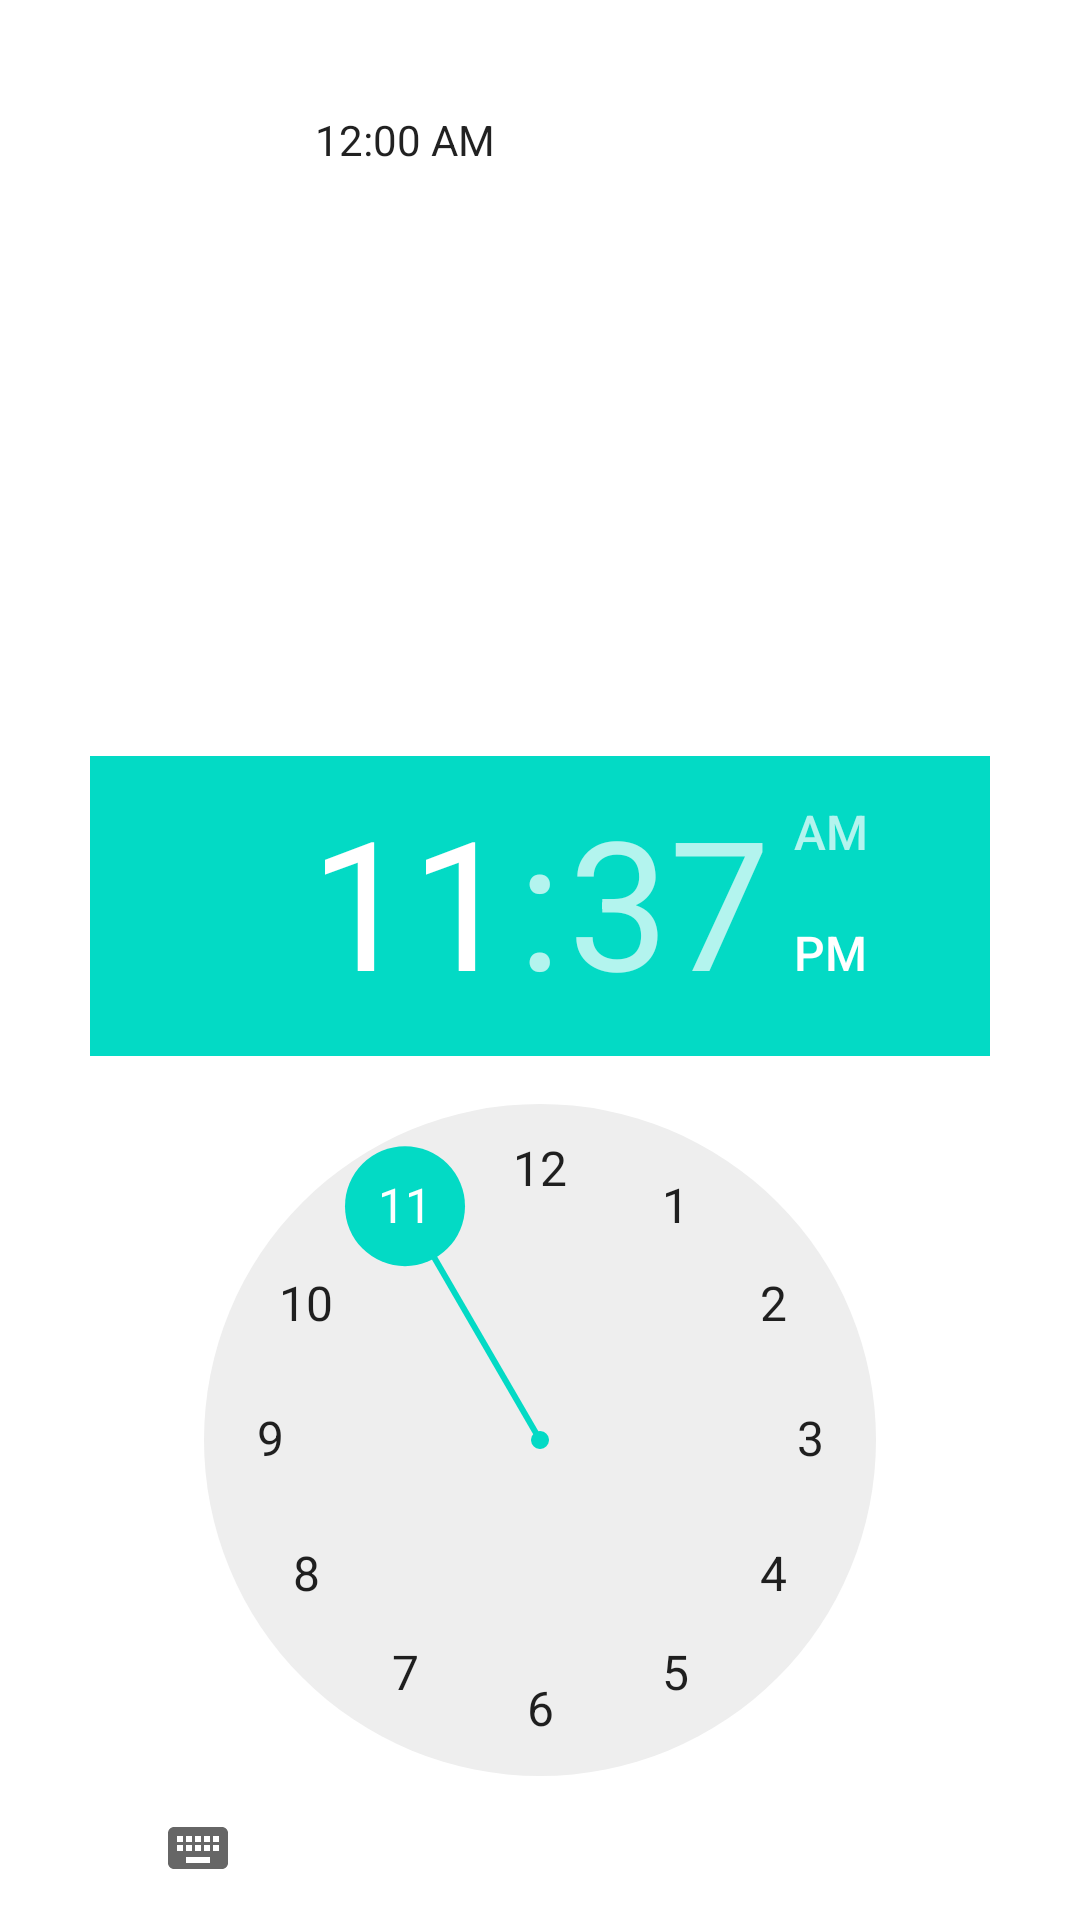

This screen was rendered from an Android layout file. Write that file and the resources it references.
<!-- AndroidManifest.xml: application theme Theme.Drively -->
<!-- res/layout/activity_main.xml -->
<?xml version="1.0" encoding="utf-8"?>
<RelativeLayout xmlns:android="http://schemas.android.com/apk/res/android"
    xmlns:tools="http://schemas.android.com/tools"
    android:layout_width="match_parent"
    android:layout_height="match_parent"
    tools:context=".MainActivity">

    <TimePicker
        android:id="@+id/timePicker"
        android:layout_width="300dp"
        android:layout_height="wrap_content"
        android:layout_alignParentBottom="true"
        android:layout_centerHorizontal="true" />

    <TextClock
        android:id="@+id/textClock"
        android:layout_width="150dp"
        android:layout_height="80dp"
        android:layout_alignParentTop="true"
        android:layout_centerHorizontal="true"
        android:layout_marginTop="37dp" />

</RelativeLayout>
<!-- resources referenced by this layout -->
<resources>
  <style name="Theme.Drively" parent="Theme.MaterialComponents.DayNight.DarkActionBar">
          
          <item name="colorPrimary">@color/purple_500</item>
          <item name="colorPrimaryVariant">@color/purple_700</item>
          <item name="colorOnPrimary">@color/white</item>
          
          <item name="colorSecondary">@color/teal_200</item>
          <item name="colorSecondaryVariant">@color/teal_700</item>
          <item name="colorOnSecondary">@color/black</item>
          
          <item name="android:statusBarColor" tools:targetApi="l">?attr/colorPrimaryVariant</item>
          
      </style>
  <color name="purple_500">#FF6200EE</color>
  <color name="purple_700">#FF3700B3</color>
  <color name="white">#FFFFFFFF</color>
  <color name="teal_200">#FF03DAC5</color>
  <color name="teal_700">#FF018786</color>
  <color name="black">#FF000000</color>
</resources>
